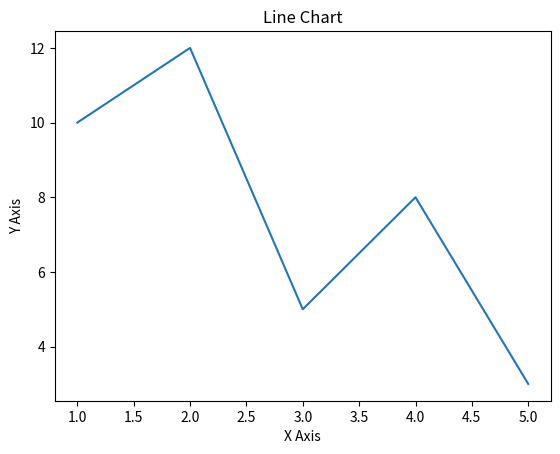

The script that saved this image:
import matplotlib.pyplot as plt

x=[1,2,3,4,5]
y=[10,12,5,8,3]

plt.plot(x,y)
plt.title("Line Chart")
plt.xlabel("X Axis")
plt.ylabel("Y Axis")

plt.show()